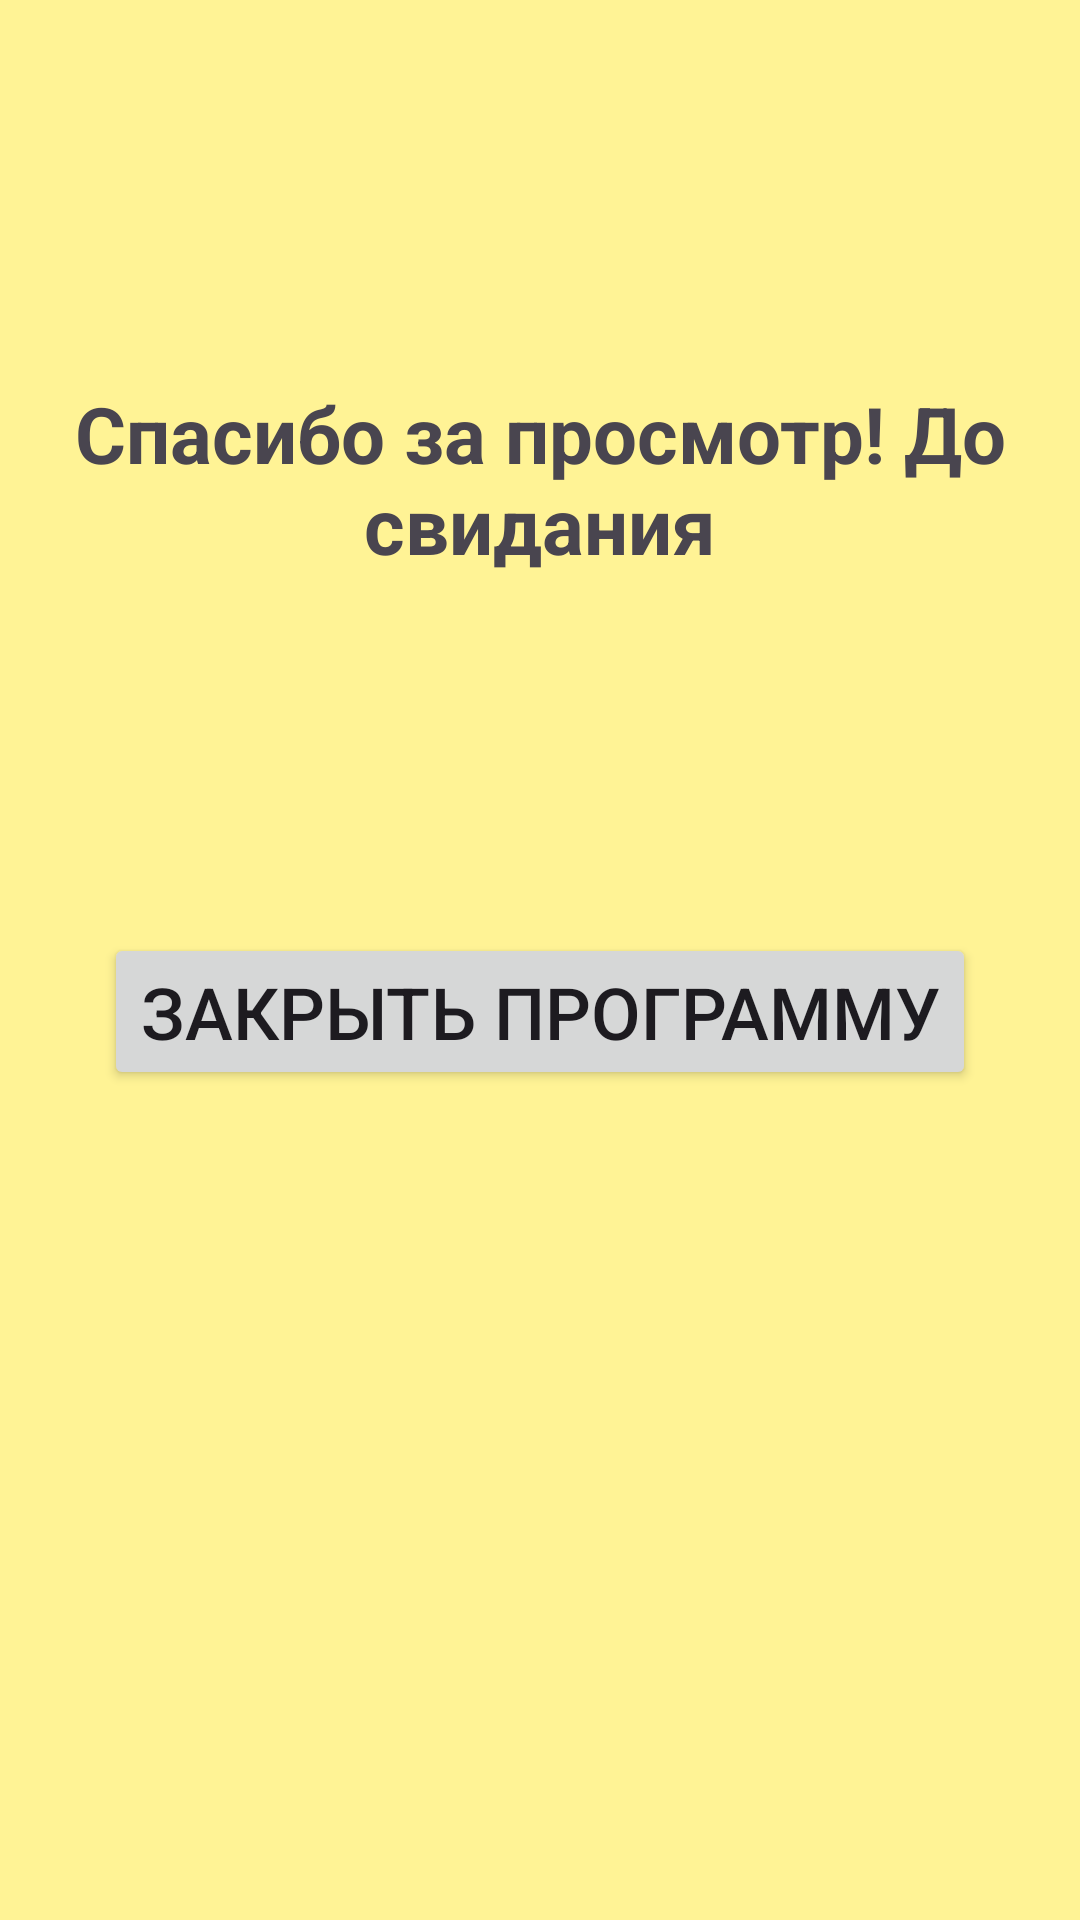

This screen was rendered from an Android layout file. Write that file and the resources it references.
<!-- AndroidManifest.xml: application theme Theme.ImageViewGalery -->
<!-- res/layout/activity_finish.xml -->
<?xml version="1.0" encoding="utf-8"?>
<androidx.constraintlayout.widget.ConstraintLayout xmlns:android="http://schemas.android.com/apk/res/android"
    xmlns:app="http://schemas.android.com/apk/res-auto"
    xmlns:tools="http://schemas.android.com/tools"
    android:id="@+id/main"
    android:layout_width="match_parent"
    android:layout_height="match_parent"
    android:background="@color/background"
    tools:context=".FinishActivity">

    <TextView
        android:id="@+id/titleTV"
        android:layout_width="wrap_content"
        android:layout_height="wrap_content"
        android:text="@string/text_view_finish"
        android:textSize="26sp"
        android:textStyle="bold"
        android:layout_margin="20dp"
        android:gravity="center"
        app:layout_constraintBottom_toBottomOf="parent"
        app:layout_constraintEnd_toEndOf="parent"
        app:layout_constraintStart_toStartOf="parent"
        app:layout_constraintTop_toTopOf="parent"
        app:layout_constraintVertical_bias="0.2"/>

    <Button
        android:id="@+id/finishBTN"
        android:layout_width="wrap_content"
        android:layout_height="wrap_content"
        android:text="@string/button_finish"
        android:textSize="24sp"
        app:layout_constraintBottom_toBottomOf="parent"
        app:layout_constraintEnd_toEndOf="parent"
        app:layout_constraintStart_toStartOf="parent"
        app:layout_constraintTop_toBottomOf="@id/titleTV"
        app:layout_constraintVertical_bias="0.3"/>

</androidx.constraintlayout.widget.ConstraintLayout>
<!-- resources referenced by this layout -->
<resources>
  <color name="background">#FFF395</color>
  <string name="button_finish">Закрыть программу</string>
  <string name="text_view_finish">Спасибо за просмотр! До свидания</string>
  <style name="Theme.ImageViewGalery" parent="Base.Theme.ImageViewGalery" />
  <style name="Base.Theme.ImageViewGalery" parent="Theme.Material3.DayNight.NoActionBar">
          
          
      </style>
</resources>
